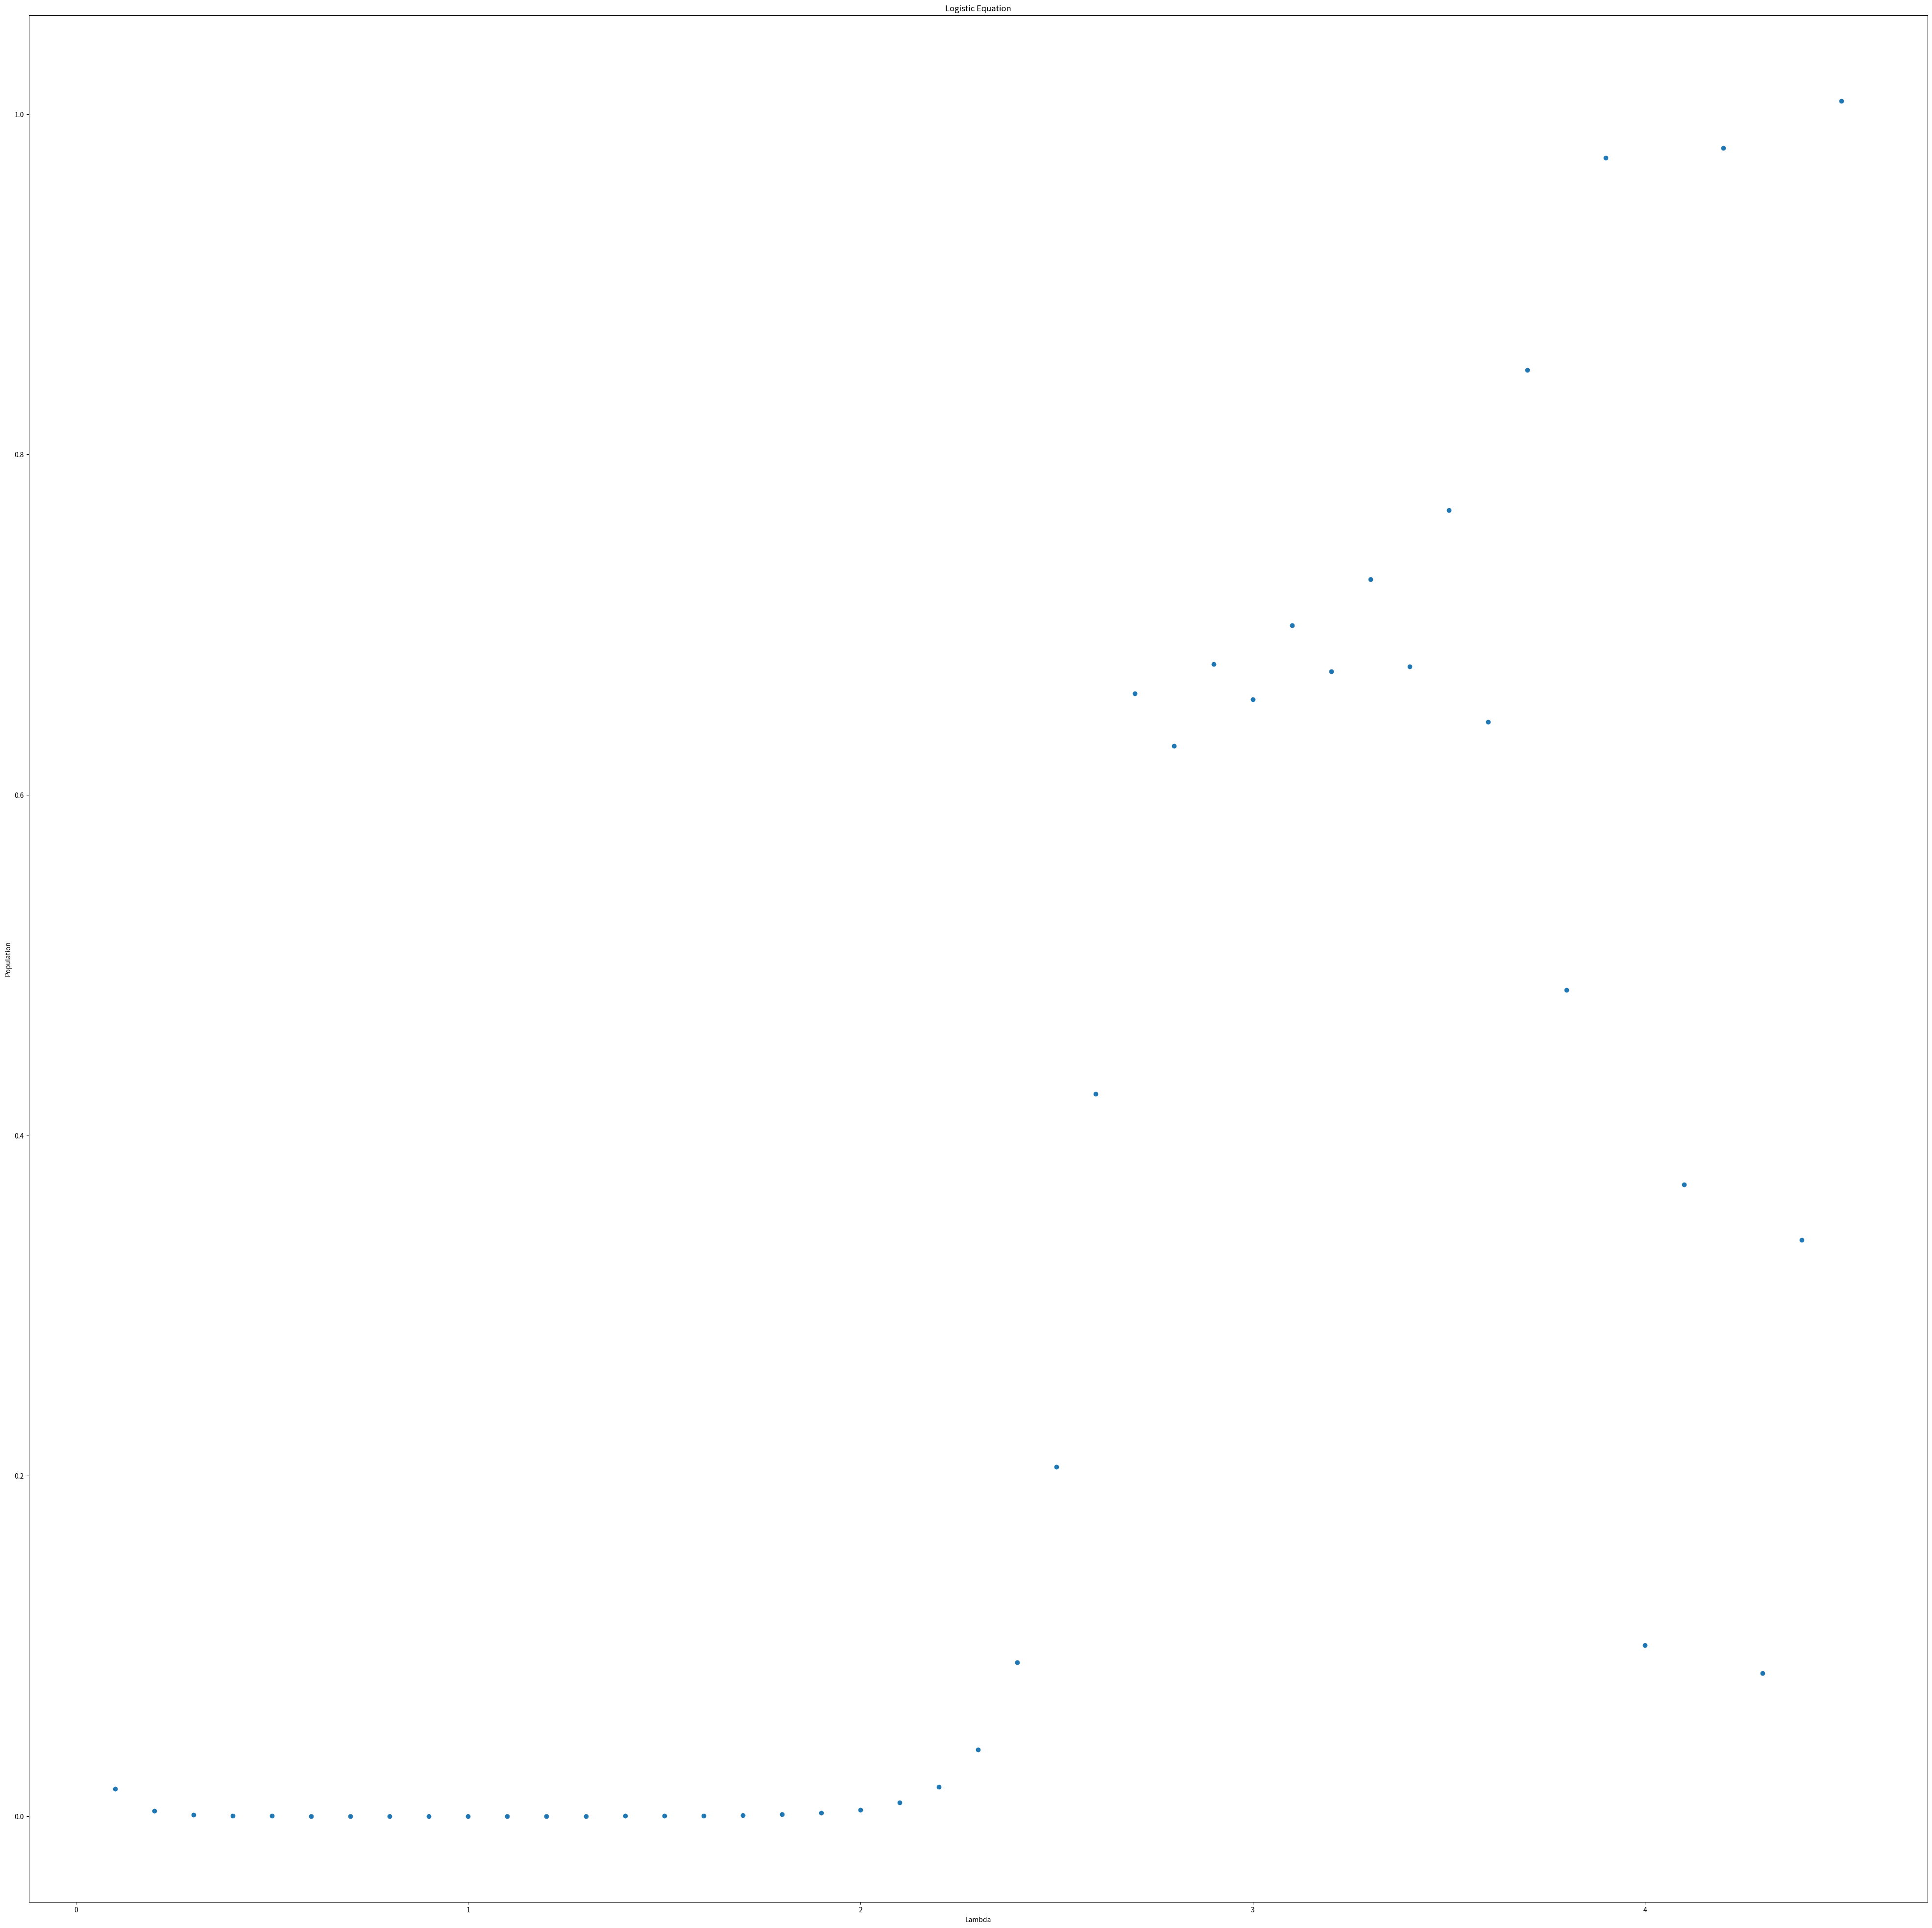

This chart was generated by the following Python code:

import matplotlib.pyplot as plt

#x now
xa = 0.2

#x latter
xb = 0

#factor
r = 0

#ranges
start = 0
finish = 45

#values
val = []
rs = []

for x in range(start, finish):
    r = r + 0.1
    xb = r*xa*(1-xa)
    rs.append(r)
    val.append(xb)
    xa = xb

fig = plt.figure(figsize=(50,50))
ax = fig.add_subplot(111)

ax.set(xlabel='Lambda', ylabel='Population', title='Logistic Equation')
ax.scatter(rs, val)

plt.show()

